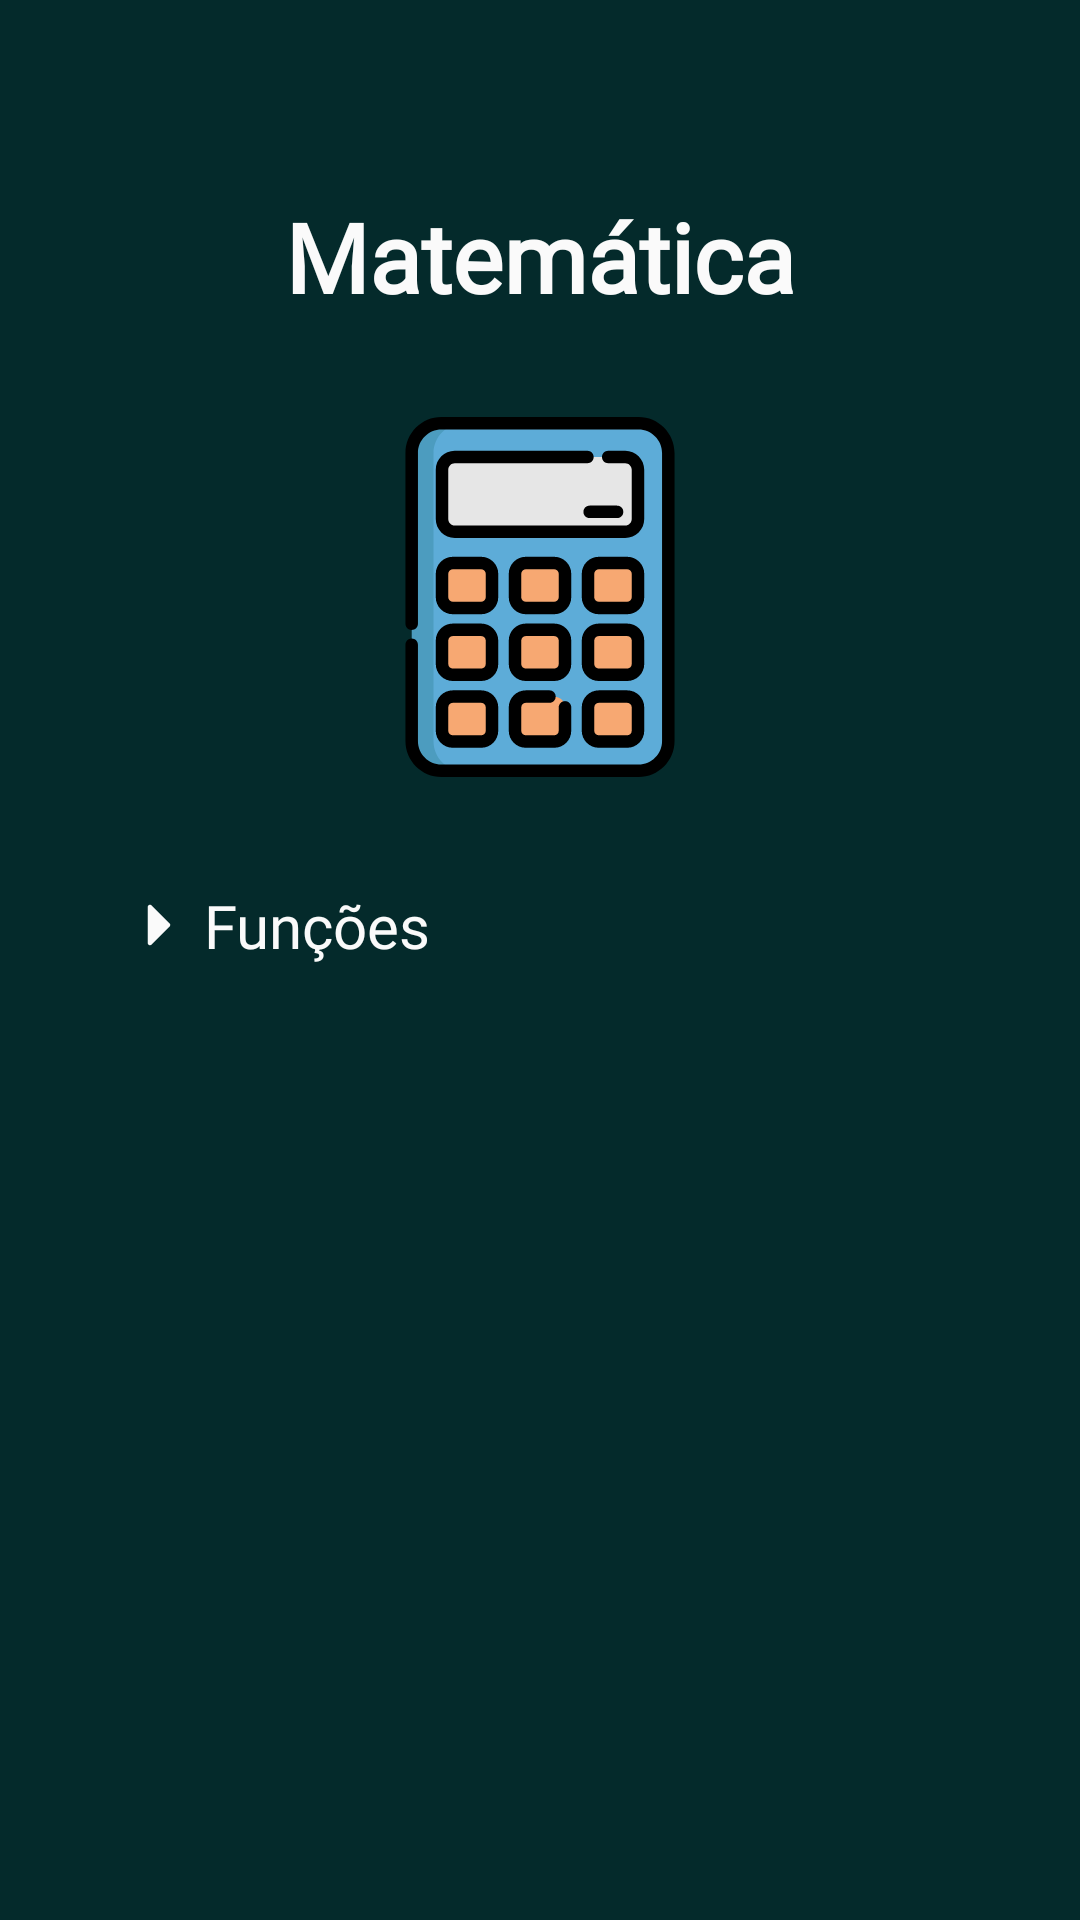

This screen was rendered from an Android layout file. Write that file and the resources it references.
<!-- AndroidManifest.xml: application theme Theme.EasyLearnApp -->
<!-- res/layout/activity_math_high_school.xml -->
<?xml version="1.0" encoding="utf-8"?>
<ScrollView
    xmlns:android="http://schemas.android.com/apk/res/android"
    xmlns:app="http://schemas.android.com/apk/res-auto"
    xmlns:tools="http://schemas.android.com/tools"
    android:layout_width="match_parent"
    android:layout_height="match_parent"
    android:background="@color/dark_green"
    android:orientation="vertical"
    tools:context=".MainActivity">
    <LinearLayout
        android:layout_width="match_parent"
        android:layout_height="wrap_content"
        android:orientation="vertical"
        android:paddingHorizontal="32dp"
        android:paddingVertical="64dp">
        <TextView
            android:id="@+id/login_phrase"
            android:layout_width="wrap_content"
            android:layout_height="wrap_content"
            android:layout_gravity="center_horizontal"
            android:fontFamily="@font/roboto"
            android:text="@string/math"
            android:textColor="@color/white"
            android:textSize="32sp"
            android:textStyle="bold"
            tools:layout_editor_absoluteX="99dp"
            tools:layout_editor_absoluteY="72dp" />

        <ImageView
            android:layout_width="120dp"
            android:layout_height="120dp"
            android:src="@drawable/math"
            android:layout_gravity="center_horizontal"
            android:layout_marginVertical="32dp"
            android:contentDescription="@string/math"/>

        <LinearLayout
            android:id="@+id/assunto1_linearlayout"
            android:layout_width="match_parent"
            android:layout_height="wrap_content"
            android:orientation="horizontal"
            android:gravity="center_vertical"
            android:padding="4dp">

            <ImageView
                android:id="@+id/subject_toggle"
                android:layout_width="24dp"
                android:layout_height="24dp"
                android:src="@drawable/arrow_right"/>

            <TextView
                android:layout_width="wrap_content"
                android:layout_height="wrap_content"
                android:layout_gravity="center_horizontal"
                android:layout_marginStart="8dp"
                android:fontFamily="@font/roboto"
                android:text="@string/math_high_school_subject1"
                android:textColor="@color/white"
                android:textSize="20sp"/>
        </LinearLayout>

        
        <LinearLayout
            android:id="@+id/conteudo1_linearlayout"
            android:layout_width="match_parent"
            android:layout_height="0dp"
            android:orientation="vertical"
            android:paddingVertical="4dp"
            android:paddingHorizontal="28dp">
            <TextView
                android:layout_width="wrap_content"
                android:layout_height="wrap_content"
                android:layout_marginStart="8dp"
                android:fontFamily="@font/roboto"
                android:text="@string/math_high_school_content1"
                android:textColor="@color/white"
                android:textSize="20sp"/>

            <ImageView
                android:layout_width="wrap_content"
                android:layout_height="186dp"
                android:layout_marginTop="8dp"
                android:contentDescription="@string/math"
                android:src="@drawable/math_high_school_content1img" />
        </LinearLayout>
    </LinearLayout>
</ScrollView>
<!-- resources referenced by this layout -->
<resources>
  <color name="dark_green">#042A2B</color>
  <color name="white">#FAFAFA</color>
  <!-- drawable arrow_right (drawable) -->
  <vector xmlns:android="http://schemas.android.com/apk/res/android"
      android:width="800dp"
      android:height="800dp"
      android:viewportWidth="24"
      android:viewportHeight="24">
    <path
        android:pathData="M13.25,12.75V18C13.25,18.303 13.433,18.577 13.713,18.693C13.993,18.809 14.316,18.745 14.53,18.53L20.53,12.53C20.671,12.39 20.75,12.199 20.75,12C20.75,11.801 20.671,11.61 20.53,11.47L14.53,5.47C14.316,5.255 13.993,5.191 13.713,5.307C13.433,5.423 13.25,5.697 13.25,6V11.25V12.75Z"
        android:fillColor="@color/white"/>
  </vector>
  <!-- drawable math: vector/xml drawable (drawable, 8519 chars, omitted) -->
  <!-- drawable math_high_school_content1img: png bitmap (drawable, 41775 bytes) -->
  <string name="math">Matemática</string>
  <string name="math_high_school_content1">
          O que são funções:
          \n\nFunções são umas das ferramentas mais usadas na matemática. Na Matemática, função corresponde a uma associação dos elementos de dois conjuntos, ou seja,
          a função indica como os elementos estão relacionados.
          \n\nUma função é uma regra, ou conjunto de regras que recebe uma entrada e devolve uma saída correspondente.
          \n\nA notação padrão para uma função é f:A→B, onde f é o nome da função, A é o domínio e B é o contradomínio.
          Para cada elemento x no domínio A, f(x) é o valor correspondente no contradomínio.
          \n\nO conceito de função é fundamental em várias áreas da matemática e é amplamente utilizado em física, economia, ciências da computação e muitas outras disciplinas
          para modelar e entender relações entre quantidades. A ideia de uma função é central para o cálculo, que estuda como as funções mudam e se relacionam umas com as outras.
      </string>
  <string name="math_high_school_subject1">Funções</string>
  <style name="Theme.EasyLearnApp" parent="Base.Theme.EasyLearnApp" />
  <style name="Base.Theme.EasyLearnApp" parent="Theme.Material3.DayNight.NoActionBar">
          
          
          <item name="android:statusBarColor">@color/mint</item>
      </style>
  <color name="mint">#5FBA82</color>
</resources>
